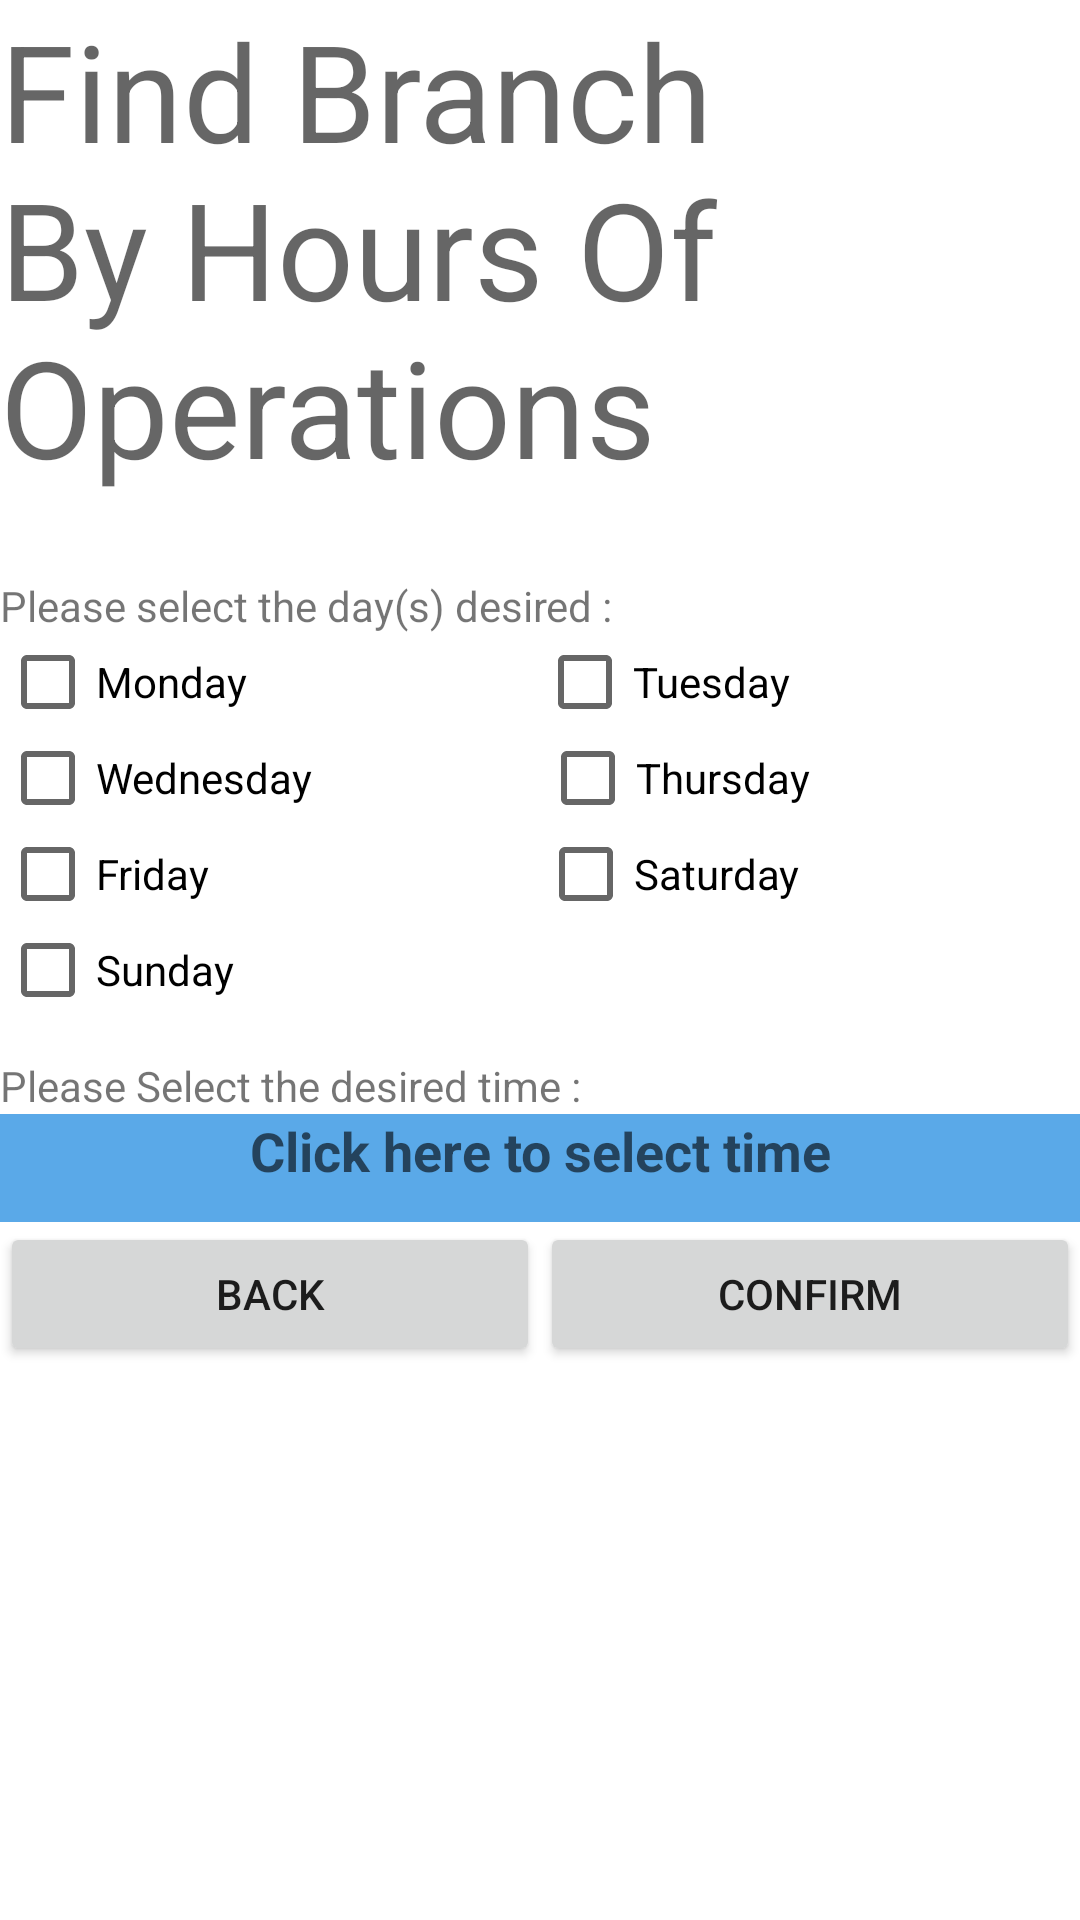

Write the Android layout XML for this screen, with the resource values it uses.
<!-- AndroidManifest.xml: application theme AppTheme -->
<!-- res/layout/activity_find_by_hours.xml -->
<?xml version="1.0" encoding="utf-8"?>
<androidx.constraintlayout.widget.ConstraintLayout xmlns:android="http://schemas.android.com/apk/res/android"
    xmlns:app="http://schemas.android.com/apk/res-auto"
    xmlns:tools="http://schemas.android.com/tools"
    android:layout_width="match_parent"
    android:layout_height="match_parent"
    android:background="#FFFFFF"
    tools:context=".FindByHours">

    <LinearLayout
        android:layout_width="match_parent"
        android:layout_height="match_parent"
        android:orientation="vertical"
        tools:layout_editor_absoluteX="289dp"
        tools:layout_editor_absoluteY="161dp">

        <TextView
            android:id="@+id/textView17"
            android:layout_width="match_parent"
            android:layout_height="wrap_content"
            android:text="Find Branch By Hours Of Operations "
            android:textAppearance="@style/TextAppearance.AppCompat.Display2" />

        <Space
            android:layout_width="match_parent"
            android:layout_height="27dp" />

        <TextView
            android:id="@+id/textView18"
            android:layout_width="match_parent"
            android:layout_height="wrap_content"
            android:text="Please select the day(s) desired : " />

        <LinearLayout
            android:layout_width="match_parent"
            android:layout_height="wrap_content"
            android:orientation="horizontal">

            <CheckBox
                android:id="@+id/checkMonday"
                android:layout_width="wrap_content"
                android:layout_height="wrap_content"
                android:layout_weight="1"
                android:text="Monday" />

            <CheckBox
                android:id="@+id/checkTuesday"
                android:layout_width="wrap_content"
                android:layout_height="wrap_content"
                android:layout_weight="1"
                android:text="Tuesday" />

        </LinearLayout>

        <LinearLayout
            android:layout_width="match_parent"
            android:layout_height="wrap_content"
            android:orientation="horizontal">

            <CheckBox
                android:id="@+id/checkWednesday"
                android:layout_width="90dp"
                android:layout_height="wrap_content"
                android:layout_weight="1"
                android:text="Wednesday" />

            <CheckBox
                android:id="@+id/checkThursday"
                android:layout_width="wrap_content"
                android:layout_height="wrap_content"
                android:layout_weight="1"
                android:text="Thursday" />
        </LinearLayout>

        <LinearLayout
            android:layout_width="match_parent"
            android:layout_height="wrap_content"
            android:orientation="horizontal">

            <CheckBox
                android:id="@+id/checkFriday"
                android:layout_width="86dp"
                android:layout_height="wrap_content"
                android:layout_weight="1"
                android:text="Friday" />

            <CheckBox
                android:id="@+id/checkSaturday"
                android:layout_width="wrap_content"
                android:layout_height="wrap_content"
                android:layout_weight="1"
                android:text="Saturday" />
        </LinearLayout>

        <LinearLayout
            android:layout_width="match_parent"
            android:layout_height="wrap_content"
            android:orientation="horizontal">

            <CheckBox
                android:id="@+id/checkSunday"
                android:layout_width="wrap_content"
                android:layout_height="wrap_content"
                android:layout_weight="1"
                android:text="Sunday" />

        </LinearLayout>

        <Space
            android:layout_width="match_parent"
            android:layout_height="13dp" />

        <TextView
            android:id="@+id/textView19"
            android:layout_width="match_parent"
            android:layout_height="wrap_content"
            android:text="Please Select the desired time : " />

        <com.google.android.material.textfield.TextInputLayout
            android:layout_width="match_parent"
            android:layout_height="wrap_content" />

        <TextView
            android:id="@+id/selectTime"
            android:layout_width="match_parent"
            android:layout_height="36dp"
            android:background="#5AA9E8"
            android:text="Click here to select time"
            android:textAlignment="center"
            android:textAppearance="@style/TextAppearance.AppCompat.Medium"
            android:textStyle="bold" />

        <Space
            android:layout_width="match_parent"
            android:layout_height="wrap_content" />

        <LinearLayout
            android:layout_width="match_parent"
            android:layout_height="wrap_content"
            android:orientation="horizontal">

            <Button
                android:id="@+id/backBtn"
                android:layout_width="wrap_content"
                android:layout_height="wrap_content"
                android:layout_weight="1"
                android:text="Back" />

            <Button
                android:id="@+id/confirmBtn"
                android:layout_width="wrap_content"
                android:layout_height="wrap_content"
                android:layout_weight="1"
                android:text="Confirm" />
        </LinearLayout>
        <ListView
            android:id="@+id/listOfBranch"
            android:layout_width="match_parent"
            android:layout_height="match_parent" />

    </LinearLayout>
</androidx.constraintlayout.widget.ConstraintLayout>
<!-- resources referenced by this layout -->
<resources>
  <style name="AppTheme" parent="Theme.AppCompat.Light.DarkActionBar">
          
          <item name="colorPrimary">#2196F3</item>
          <item name="colorPrimaryDark">#125387</item>
          <item name="colorAccent">@color/colorAccent</item>
      </style>
  <!-- not gathered from this repository: default colours our renderer supplied (Android Studio template values) -->
  <color name="colorAccent">#FF03DAC5</color>
</resources>
